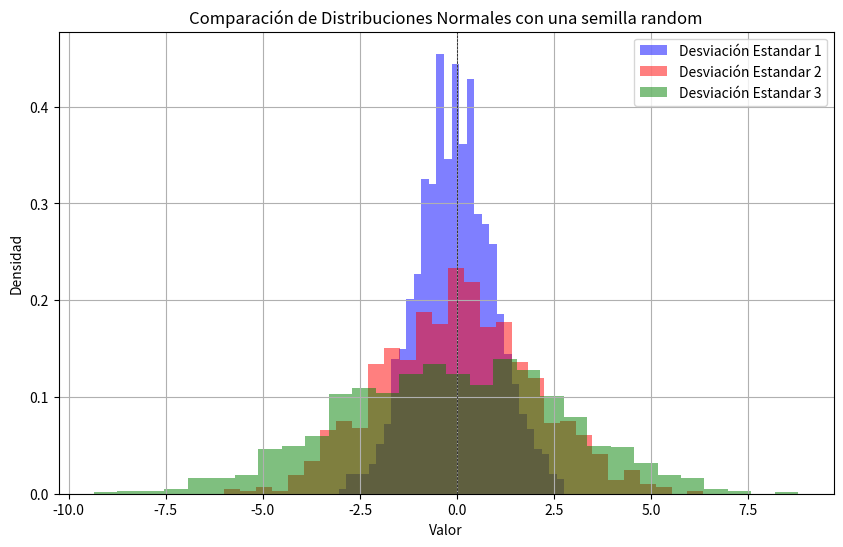

Here is the Python script that generated this plot:
import numpy as np
import matplotlib.pyplot as plt

#Vamos a crear una semilla random para reproductibilidad
np.random.seed(0)

#Vamos a buscar los parametros para una distribución

#Media
media = 0

#Desviación Estandar
sigma1 = 1
sigma2 = 2
sigma3 = 3

#El número de muestras para el análisis 
n_muestras = 1000

#Vamos a generar los datos de las distribuciones normales
data1 = np.random.normal(media, sigma1, n_muestras)
data2 = np.random.normal(media, sigma2, n_muestras)
data3 = np.random.normal(media, sigma3, n_muestras)

#Vamos a configurar la 
plt.figure(figsize=(10, 6))

#Vamos a cargar las frecuencias a partir de un histograma 
plt.hist(data1, bins=30, alpha=0.5, label='Desviación Estandar 1', color='blue', density=True )
plt.hist(data2, bins=30, alpha=0.5, label='Desviación Estandar 2', color='red', density=True )
plt.hist(data3, bins=30, alpha=0.5, label='Desviación Estandar 3', color='green', density=True )

#Vamos a mostrar
plt.title('Comparación de Distribuciones Normales con una semilla random')
plt.xlabel('Valor')
plt.ylabel('Densidad')
plt.axhline(0, color='black', linewidth=0.5, ls='--')
plt.axvline(0, color='black', linewidth=0.5, ls='--')
plt.legend()
plt.grid()

plt.show()